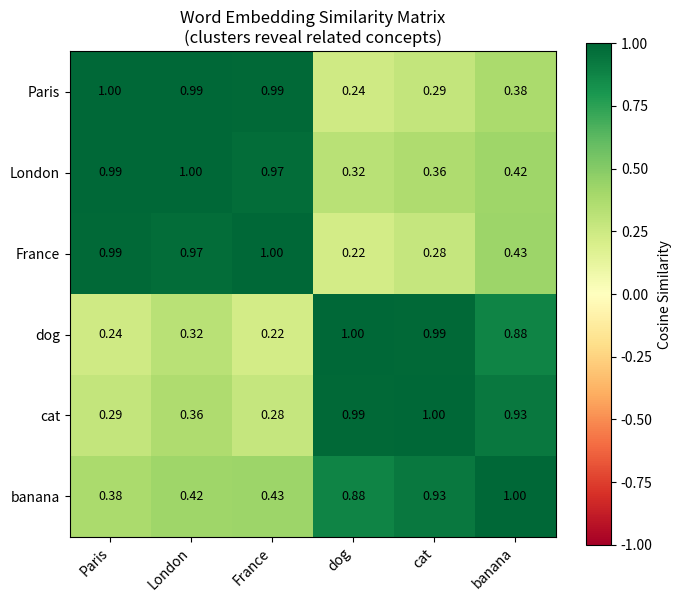
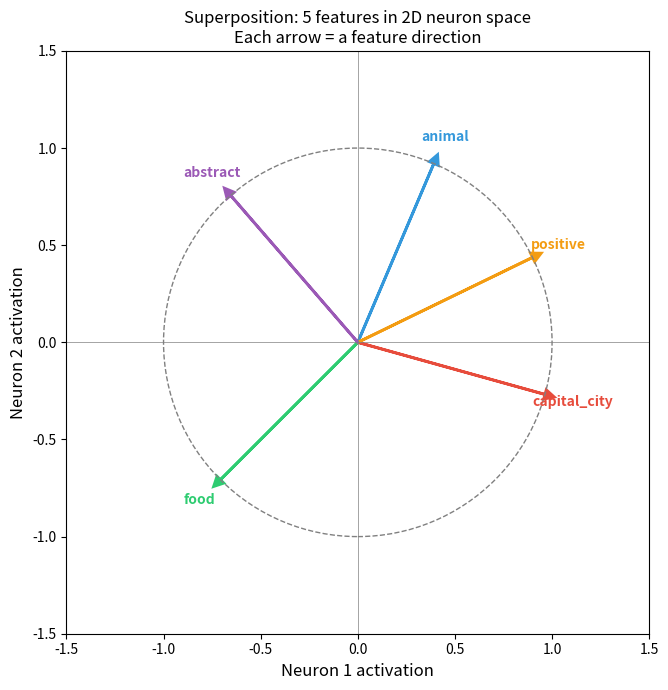

These figures' Python source, in order:
# First, import NumPy. This is the first line of almost every ML script.
import numpy as np
import matplotlib.pyplot as plt  # for plotting

print("NumPy version:", np.__version__)
print("Libraries loaded! Let's go.")

import time

size = 1_000_000  # 1 million numbers

# Python list way
python_list = list(range(size))
start = time.time()
result = [x * 2 for x in python_list]
python_time = time.time() - start

# NumPy way
numpy_array = np.arange(size)
start = time.time()
result = numpy_array * 2
numpy_time = time.time() - start

print(f"Python list: {python_time*1000:.2f} ms")
print(f"NumPy array: {numpy_time*1000:.2f} ms")
print(f"NumPy is {python_time/numpy_time:.0f}x faster!")
print("\nThis matters when your model has billions of operations per forward pass.")

# Creating vectors (1D arrays)
# In GPT-2, every word is represented as a 768-dimensional vector.
# We'll use small examples here for clarity.

# Imagine a 3D space where axes are: [royalty, gender, power]
king   = np.array([0.9, 0.1, 0.9])   # high royalty, male, high power
queen  = np.array([0.9, 0.9, 0.9])   # high royalty, female, high power
man    = np.array([0.1, 0.1, 0.5])   # low royalty, male, medium power
woman  = np.array([0.1, 0.9, 0.5])   # low royalty, female, medium power

print("king  :", king)
print("queen :", queen)
print("man   :", man)
print("woman :", woman)

# FAMOUS DEMO: king - man + woman ≈ queen
# This actually works in real word embeddings!

result = king - man + woman
print("king - man + woman =", result)
print("queen              =", queen)
print("\nThey're very close! This is the famous word analogy result.")
print("Real models learn this structure automatically from text.")

# Basic vector operations
a = np.array([1.0, 2.0, 3.0])
b = np.array([4.0, 5.0, 6.0])

print("a + b =", a + b)        # element-wise addition
print("a * 2 =", a * 2)        # scalar multiplication
print("a * b =", a * b)        # element-wise multiplication

# Vector magnitude (length) — how 'big' is the vector?
magnitude = np.linalg.norm(a)
print(f"\n|a| = {magnitude:.4f}")

# Unit vector (direction only, magnitude = 1)
unit_a = a / magnitude
print(f"unit a = {unit_a}")
print(f"|unit a| = {np.linalg.norm(unit_a):.4f}  (should be 1.0)")

a = np.array([1.0, 2.0, 3.0])
b = np.array([4.0, 5.0, 6.0])

# Three equivalent ways to compute dot product:
dot1 = a[0]*b[0] + a[1]*b[1] + a[2]*b[2]   # manual
dot2 = np.dot(a, b)                           # NumPy function
dot3 = a @ b                                  # @ operator (modern Python)

print(f"Manual:  {dot1}")
print(f"np.dot:  {dot2}")
print(f"@ operator: {dot3}")
print("\nAll the same! Use @ in practice — it's the clearest.")

# The dot product measures ALIGNMENT
# Positive = vectors point in same direction
# Zero = vectors are perpendicular (unrelated)
# Negative = vectors point in opposite directions

v1 = np.array([1.0, 0.0, 0.0])
same_dir   = np.array([2.0, 0.0, 0.0])
perpendic  = np.array([0.0, 1.0, 0.0])
opposite   = np.array([-1.0, 0.0, 0.0])

print(f"Same direction dot product:    {v1 @ same_dir:.1f}  (positive — aligned)")
print(f"Perpendicular dot product:     {v1 @ perpendic:.1f}  (zero — unrelated)")
print(f"Opposite direction dot product: {v1 @ opposite:.1f}  (negative — opposite)")

print("\n💡 In attention, the model uses dot products to decide")
print("   which words to 'attend to' when reading a sentence.")

# Creating matrices
# A weight matrix: 3 inputs → 2 outputs
# Each ROW is the weights for one output neuron
W = np.array([
    [0.5, -0.3,  0.8],   # weights for output neuron 1
    [0.2,  0.9, -0.4],   # weights for output neuron 2
])

print("Weight matrix W:")
print(W)
print(f"\nShape: {W.shape}  → ({W.shape[0]} output neurons, {W.shape[1]} input connections)")

# Matrix × Vector = the fundamental neural network operation
# W @ x transforms input vector x through the weight matrix W

x = np.array([1.0, 2.0, 3.0])  # input vector (3 features)

output = W @ x  # matrix-vector multiply
print(f"Input x: {x}  (shape: {x.shape})")
print(f"Weight W shape: {W.shape}")
print(f"Output W@x: {output}  (shape: {output.shape})")

# Verify manually:
manual_out1 = 0.5*x[0] + (-0.3)*x[1] + 0.8*x[2]
manual_out2 = 0.2*x[0] + 0.9*x[1] + (-0.4)*x[2]
print(f"\nManual check: [{manual_out1:.1f}, {manual_out2:.1f}]  ✓")

# Matrix × Matrix — process a whole BATCH at once
# In ML, we always process many examples simultaneously (a "batch")
# Each row of X is one example

X_batch = np.array([
    [1.0, 2.0, 3.0],   # example 1
    [0.5, 1.5, 2.5],   # example 2
    [2.0, 0.0, 1.0],   # example 3
])  # shape: (3 examples, 3 features)

# To apply W to all examples: X @ W.T
# (we transpose W because we want (batch, in) @ (in, out) = (batch, out))
batch_output = X_batch @ W.T

print(f"Batch input shape:  {X_batch.shape}  (3 examples × 3 features)")
print(f"Weight matrix shape: {W.shape}  (2 outputs × 3 inputs)")
print(f"Batch output shape: {batch_output.shape}  (3 examples × 2 outputs)")
print("\nBatch output:")
print(batch_output)

def cosine_similarity(a, b):
    """Measure how similar two vectors are (range: -1 to 1)."""
    dot = np.dot(a, b)
    norm_a = np.linalg.norm(a)
    norm_b = np.linalg.norm(b)
    return dot / (norm_a * norm_b)


# Simulated word embeddings (in reality these are 768-dim vectors)
embeddings = {
    "Paris":   np.array([0.9, 0.1, 0.8, 0.2]),
    "London":  np.array([0.8, 0.1, 0.7, 0.3]),
    "France":  np.array([0.8, 0.2, 0.9, 0.1]),
    "dog":     np.array([0.1, 0.8, 0.0, 0.9]),
    "cat":     np.array([0.2, 0.9, 0.0, 0.8]),
    "banana":  np.array([0.1, 0.5, 0.1, 0.2]),
}

# Compare Paris to everything else
print("Cosine similarity with 'Paris':")
print("-" * 35)
paris = embeddings["Paris"]
for word, vec in embeddings.items():
    if word != "Paris":
        sim = cosine_similarity(paris, vec)
        bar = "█" * int(sim * 20)
        print(f"  Paris vs {word:8s}: {sim:.3f}  {bar}")

# Visualize all pairwise similarities as a heatmap
# This is the kind of analysis interpretability researchers do!

words = list(embeddings.keys())
n = len(words)
sim_matrix = np.zeros((n, n))

for i, w1 in enumerate(words):
    for j, w2 in enumerate(words):
        sim_matrix[i, j] = cosine_similarity(embeddings[w1], embeddings[w2])

fig, ax = plt.subplots(figsize=(7, 6))
im = ax.imshow(sim_matrix, cmap='RdYlGn', vmin=-1, vmax=1)
ax.set_xticks(range(n))
ax.set_yticks(range(n))
ax.set_xticklabels(words, rotation=45, ha='right')
ax.set_yticklabels(words)
plt.colorbar(im, ax=ax, label='Cosine Similarity')
ax.set_title('Word Embedding Similarity Matrix\n(clusters reveal related concepts)')

# Add values in cells
for i in range(n):
    for j in range(n):
        ax.text(j, i, f'{sim_matrix[i,j]:.2f}', ha='center', va='center', fontsize=9)

plt.tight_layout()
plt.show()
print("\nNotice: Paris/London/France cluster together, dog/cat cluster together!")

np.random.seed(42)

# Imagine 5 'true' features the model wants to represent
# (e.g., "is_capital_city", "is_animal", "is_food", "is_positive", "is_abstract")
n_features = 5
n_neurons  = 2   # but we only have 2 neurons!

# Each feature gets assigned a random direction in 2D neuron space
# (In reality this is learned by the network, not randomly assigned)
feature_directions = np.random.randn(n_features, n_neurons)
# Normalize each direction to unit length
feature_directions /= np.linalg.norm(feature_directions, axis=1, keepdims=True)

feature_names = ["capital_city", "animal", "food", "positive", "abstract"]

print("Feature directions in 2D neuron space:")
print(f"{'Feature':<15} {'Neuron 1':>10} {'Neuron 2':>10}")
print("-" * 37)
for name, direction in zip(feature_names, feature_directions):
    print(f"{name:<15} {direction[0]:>10.3f} {direction[1]:>10.3f}")

print("\n5 features squeezed into 2 neurons — this IS superposition!")

# Visualize the feature directions
fig, ax = plt.subplots(figsize=(7, 7))
colors = ['#e74c3c', '#3498db', '#2ecc71', '#f39c12', '#9b59b6']

for i, (name, direction) in enumerate(zip(feature_names, feature_directions)):
    ax.arrow(0, 0, direction[0], direction[1],
             head_width=0.05, head_length=0.05,
             fc=colors[i], ec=colors[i], linewidth=2)
    ax.text(direction[0]*1.15, direction[1]*1.15, name,
            ha='center', va='center', fontsize=10, color=colors[i], fontweight='bold')

ax.set_xlim(-1.5, 1.5)
ax.set_ylim(-1.5, 1.5)
ax.axhline(0, color='gray', linewidth=0.5)
ax.axvline(0, color='gray', linewidth=0.5)
ax.set_xlabel('Neuron 1 activation', fontsize=12)
ax.set_ylabel('Neuron 2 activation', fontsize=12)
ax.set_title('Superposition: 5 features in 2D neuron space\n'
             'Each arrow = a feature direction', fontsize=12)
circle = plt.Circle((0, 0), 1, fill=False, color='gray', linestyle='--', linewidth=1)
ax.add_patch(circle)
ax.set_aspect('equal')
plt.tight_layout()
plt.show()

print("\nThis is why a single neuron can respond to multiple, unrelated concepts.")
print("This is the CORE PROBLEM that interpretability research is trying to solve!")

# The interference problem:
# When we look at a single neuron, it's a mix of ALL the features

# Say the input activates the 'capital_city' and 'positive' features
# (like the word "Paris" might)
active_features = {"capital_city": 0.9, "positive": 0.6}

# What do the 2 neurons actually show?
neuron_activations = np.zeros(n_neurons)
for feature_name, strength in active_features.items():
    idx = feature_names.index(feature_name)
    neuron_activations += strength * feature_directions[idx]

print("Input: 'Paris' activates capital_city=0.9, positive=0.6")
print(f"Neuron 1 shows: {neuron_activations[0]:.3f}")
print(f"Neuron 2 shows: {neuron_activations[1]:.3f}")
print("\nProblem: If you just look at Neuron 1 or Neuron 2,")
print("you can't tell WHICH feature caused the activation!")
print("\nSolution: Sparse Autoencoders (SAEs) — covered in Notebook 4!")

class LinearLayer:
    """
    A single fully-connected (linear) layer.
    y = x @ W.T + b
    
    This is the core building block of neural networks.
    In transformers, there are many of these (the MLP layers).
    """
    
    def __init__(self, input_size, output_size):
        # Initialize weights with small random values (He initialization)
        scale = np.sqrt(2.0 / input_size)
        self.W = np.random.randn(output_size, input_size) * scale
        self.b = np.zeros(output_size)
        self.input_size = input_size
        self.output_size = output_size
    
    def forward(self, x):
        """Transform input x through this layer."""
        return x @ self.W.T + self.b
    
    def num_params(self):
        return self.W.size + self.b.size
    
    def __repr__(self):
        return f"LinearLayer({self.input_size} → {self.output_size}, params={self.num_params():,})"


def relu(x):
    return np.maximum(0, x)

def softmax(x):
    e = np.exp(x - x.max(axis=-1, keepdims=True))  # subtract max for stability
    return e / e.sum(axis=-1, keepdims=True)


# Build a simple 3-layer MLP
layer1 = LinearLayer(784, 256)   # e.g., flattened 28x28 image → 256 hidden
layer2 = LinearLayer(256, 128)   # 256 → 128
layer3 = LinearLayer(128, 10)    # 128 → 10 classes (e.g., digit 0-9)

print("Network architecture:")
print(f"  {layer1}")
print(f"  {layer2}")
print(f"  {layer3}")
total = layer1.num_params() + layer2.num_params() + layer3.num_params()
print(f"\nTotal parameters: {total:,}")

# Forward pass — run a batch of 32 images through the network
np.random.seed(0)
batch_size = 32
x = np.random.randn(batch_size, 784)  # 32 fake images

# Pass through each layer with ReLU activation
h1 = relu(layer1.forward(x))
h2 = relu(layer2.forward(h1))
logits = layer3.forward(h2)    # raw scores
probs = softmax(logits)         # probabilities

print("Forward pass:")
print(f"  Input:   {x.shape}")
print(f"  After L1: {h1.shape}  (ReLU applied)")
print(f"  After L2: {h2.shape}  (ReLU applied)")
print(f"  Logits:  {logits.shape}")
print(f"  Probs:   {probs.shape}")

print(f"\nFirst example's class probabilities:")
for digit, prob in enumerate(probs[0]):
    bar = "█" * int(prob * 50)
    print(f"  Digit {digit}: {prob:.3f}  {bar}")
print(f"  Sum: {probs[0].sum():.6f}  (should be 1.0)")

# INTERPRETABILITY HOOK: What are the activations?
# In real interpretability work, you capture h1, h2 etc. and analyze them.
# Which neurons fired? What do they represent?

print("Analyzing hidden layer activations (interpretability style!):")
print("=" * 55)

# ReLU means some neurons are 'dead' (output 0) for a given input
h1_active = (h1 > 0).mean(axis=1)  # fraction of neurons active per example
h2_active = (h2 > 0).mean(axis=1)

print(f"Layer 1: avg {h1_active.mean():.1%} of neurons active per example")
print(f"Layer 2: avg {h2_active.mean():.1%} of neurons active per example")

# Find the most consistently active neurons in layer 1
neuron_activity = (h1 > 0).mean(axis=0)  # fraction of examples each neuron activates for
top_neurons = np.argsort(neuron_activity)[-5:][::-1]
print(f"\nMost consistently active neurons in layer 1:")
for n in top_neurons:
    print(f"  Neuron {n:3d}: active {neuron_activity[n]:.1%} of the time")

print("\n💡 Real interpretability: we'd now look at WHAT INPUT PATTERNS")
print("   cause these neurons to fire — that's how we find 'features'!")

# YOUR CODE HERE
